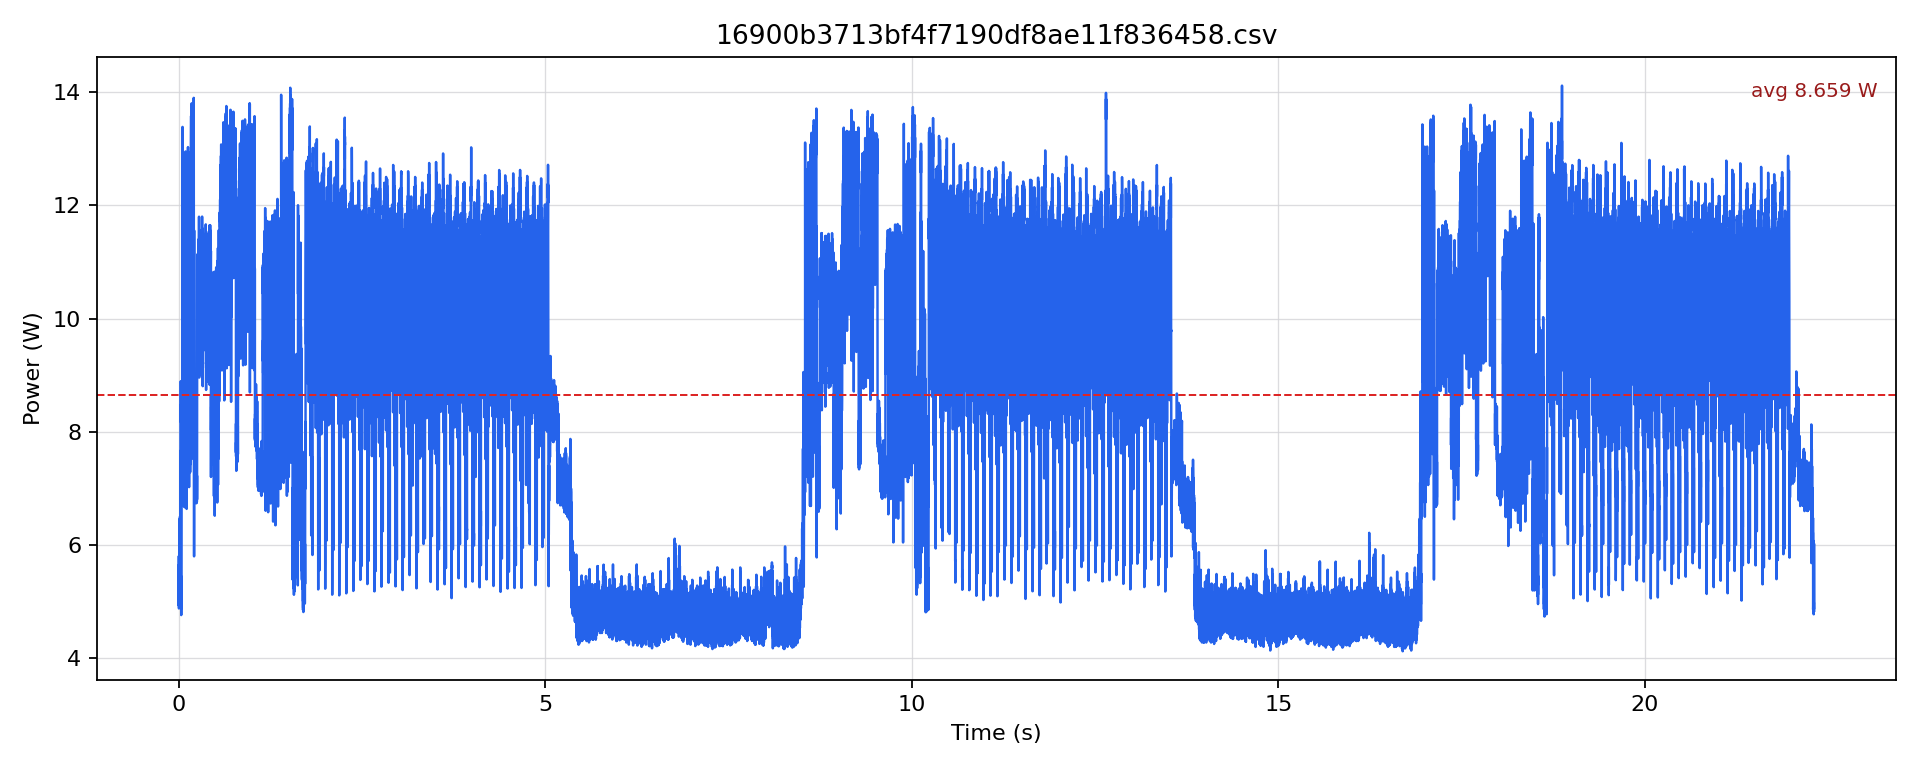

The data file committed next to this chart (first rows):
timestamp [us], current [mA], voltage [mV], power [W]
0.0, 404.3, 12233, 4.945
500.0, 429.6, 12236, 5.256
1000, 418, 12236, 5.114
1500, 454.9, 12231, 5.563
2000, 410.6, 12233, 5.023
2500, 431.7, 12231, 5.28
3000, 413.7, 12233, 5.061
3500, 474.9, 12228, 5.807
4000, 404.3, 12233, 4.945
4500, 434.8, 12233, 5.319
5000, 399, 12235, 4.881
5500, 462.2, 12233, 5.654
6000, 406.4, 12235, 4.972
6500, 423.2, 12237, 5.179
7000, 426.4, 12236, 5.217
7500, 467.5, 12234, 5.719
8000, 458, 12232, 5.603
8500, 481.2, 12228, 5.884
9000, 478, 12225, 5.844
9500, 509.4, 12225, 6.228
10000, 461.2, 12226, 5.638
10500, 481.2, 12220, 5.88
11000, 483.3, 12219, 5.906
11500, 528.3, 12217, 6.454
12000, 461.2, 12218, 5.635
12500, 490.6, 12217, 5.994
13000, 468.6, 12217, 5.724
13500, 528.3, 12215, 6.453
14000, 474.9, 12217, 5.802
14500, 492.7, 12216, 6.019
15000, 481.2, 12218, 5.879
15500, 517.8, 12216, 6.325
16000, 479.1, 12216, 5.853
16500, 495.8, 12214, 6.056
17000, 478.1, 12214, 5.839
17500, 516.8, 12215, 6.312
18000, 473.8, 12215, 5.788
18500, 496.9, 12216, 6.07
19000, 475.9, 12217, 5.815
19500, 532.5, 12215, 6.504
20000, 468.6, 12216, 5.724
20500, 511.5, 12216, 6.249
21000, 475.9, 12216, 5.814
21500, 532.5, 12215, 6.504
22000, 470.7, 12215, 5.749
22500, 488.5, 12215, 5.967
23000, 479.1, 12215, 5.852
23500, 538.7, 12214, 6.58
24000, 503.2, 12214, 6.146
24500, 627.6, 12210, 7.664
25000, 604.6, 12209, 7.382
25500, 609.9, 12208, 7.445
26000, 528.3, 12209, 6.45
26500, 478.1, 12211, 5.837
27000, 464.3, 12216, 5.672
27500, 504.2, 12216, 6.16
28000, 459.1, 12219, 5.609
28500, 604.6, 12213, 7.384
29000, 661.1, 12206, 8.07
29500, 729.1, 12199, 8.895
... 44,557 more rows
